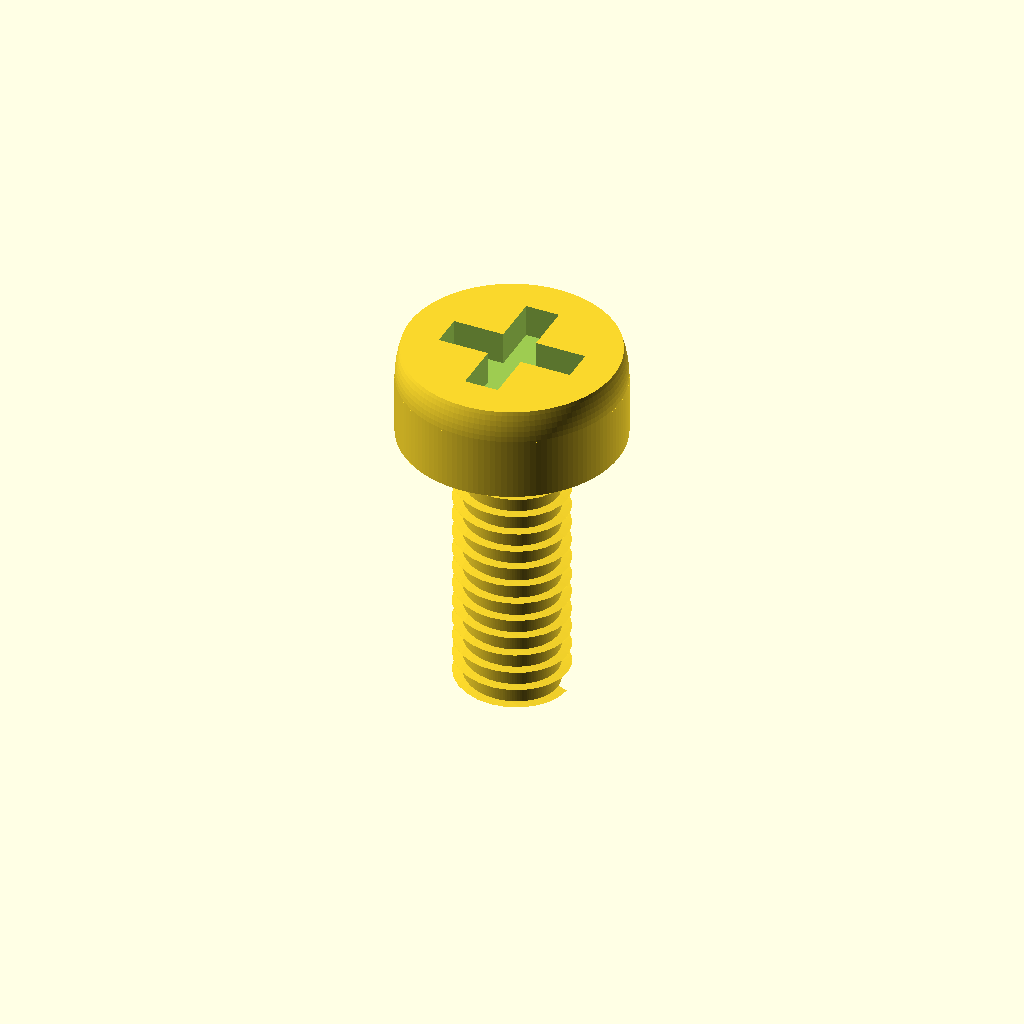
Cell 1 — every parameter at its default value.
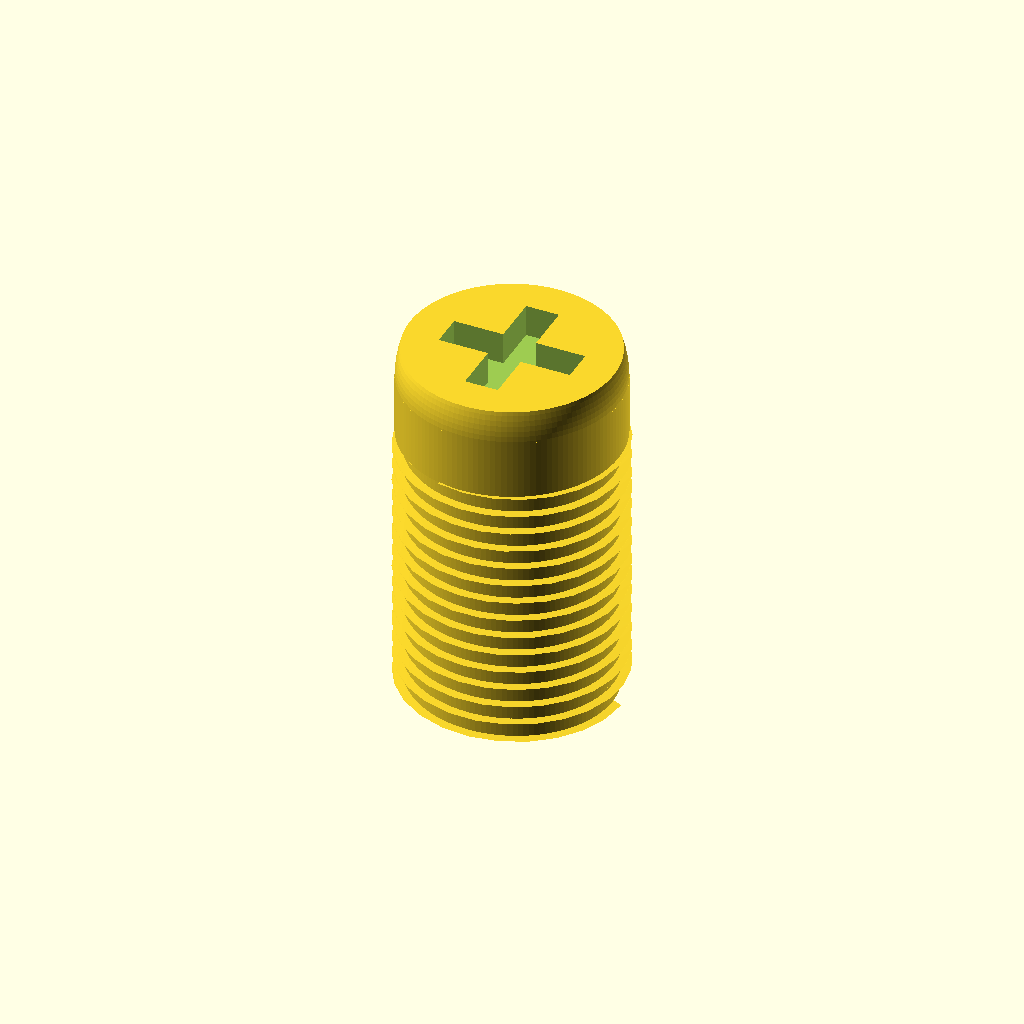
Cell 2 — shaft_d set to 8, the other parameters unchanged.
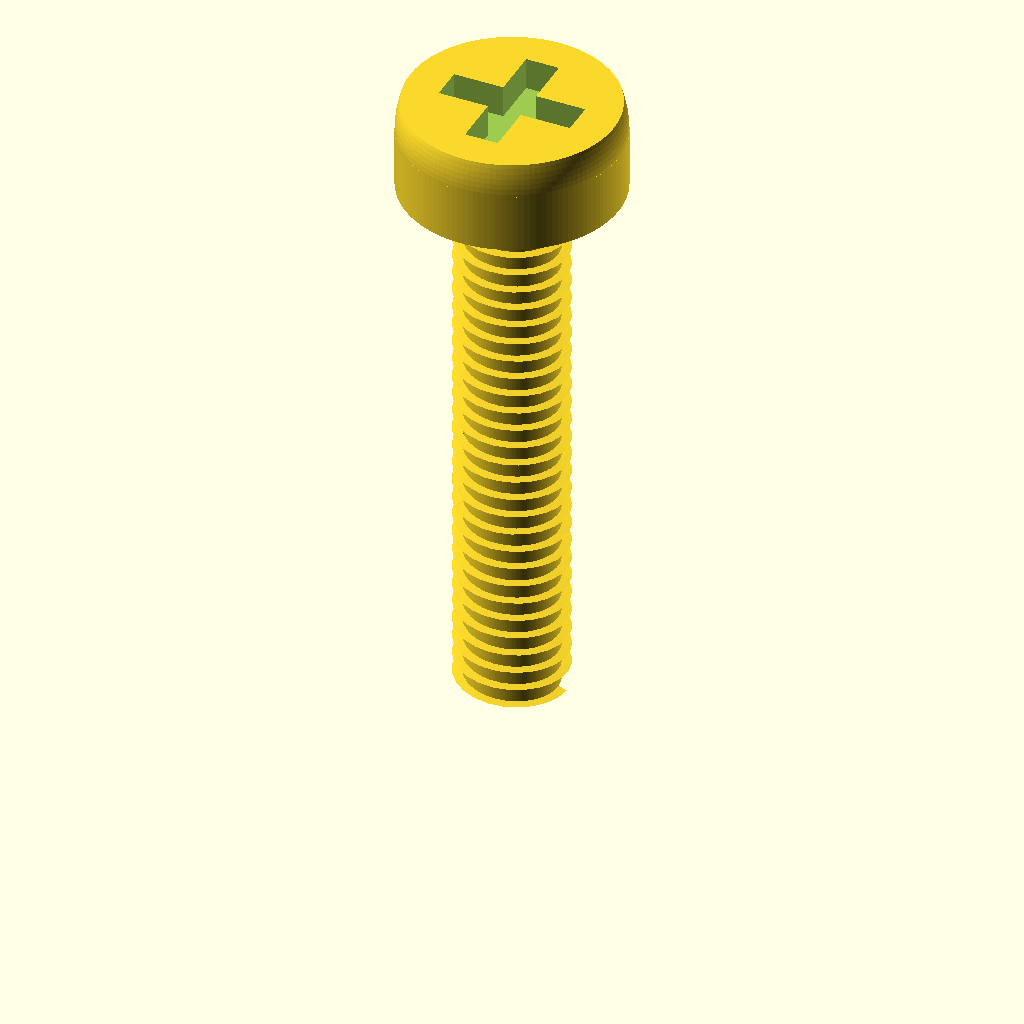
Cell 3: the same model with length = 20.
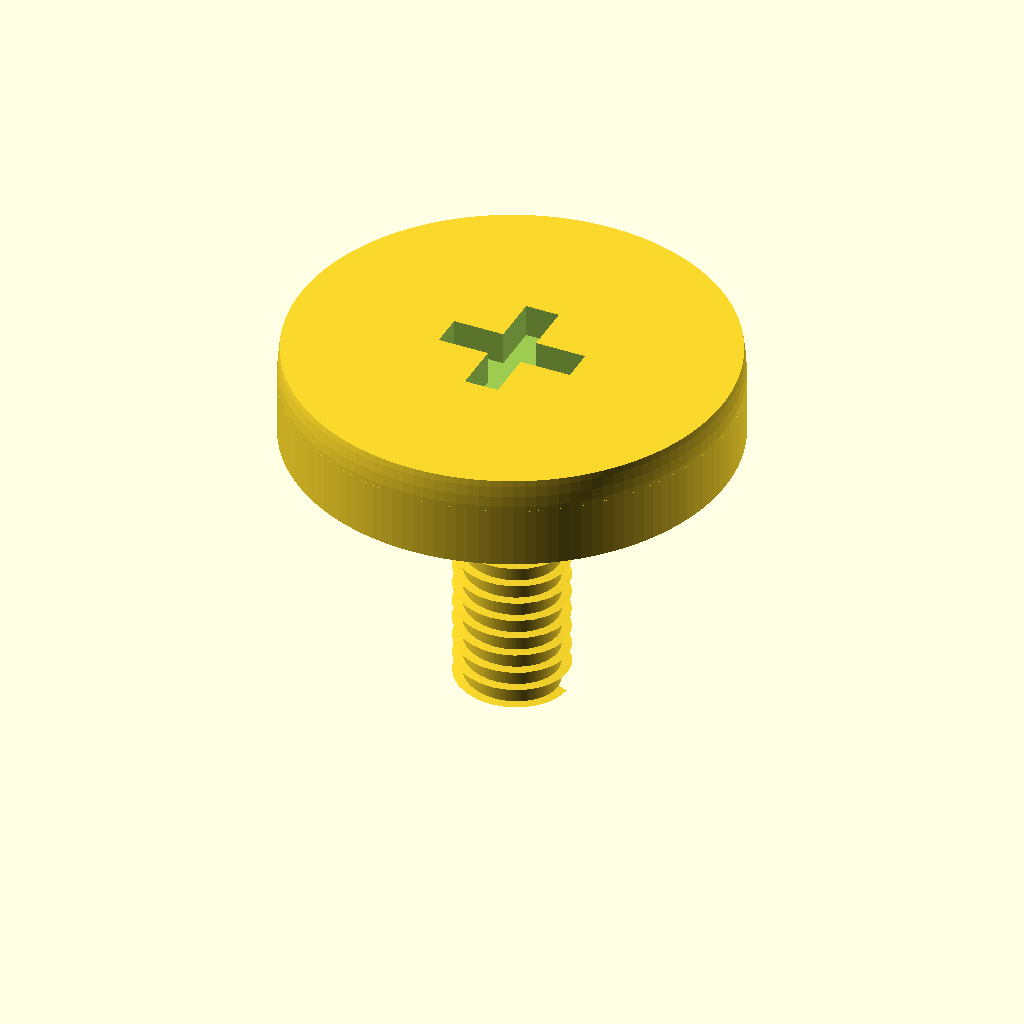
Cell 4: head_d = 15.6 (everything else at default).
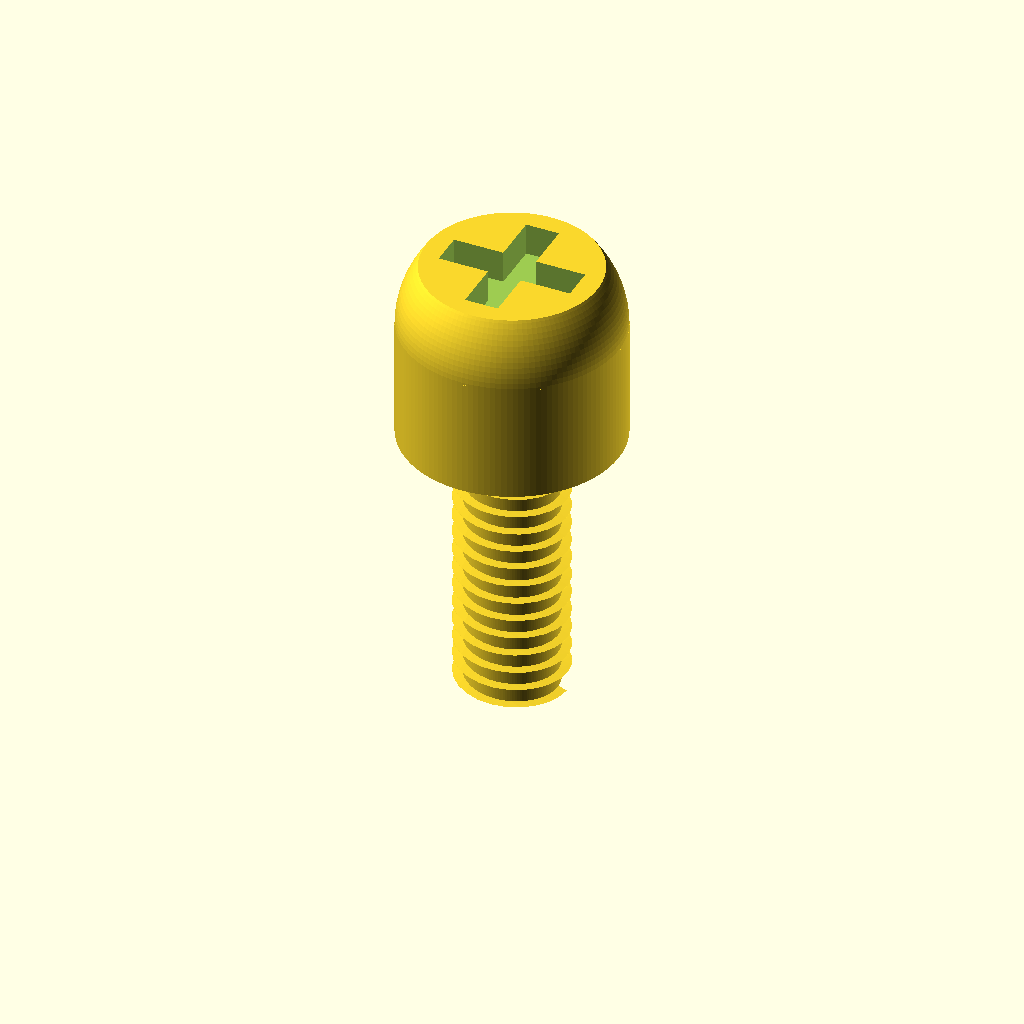
Cell 5: the same model with head_h = 6.6.
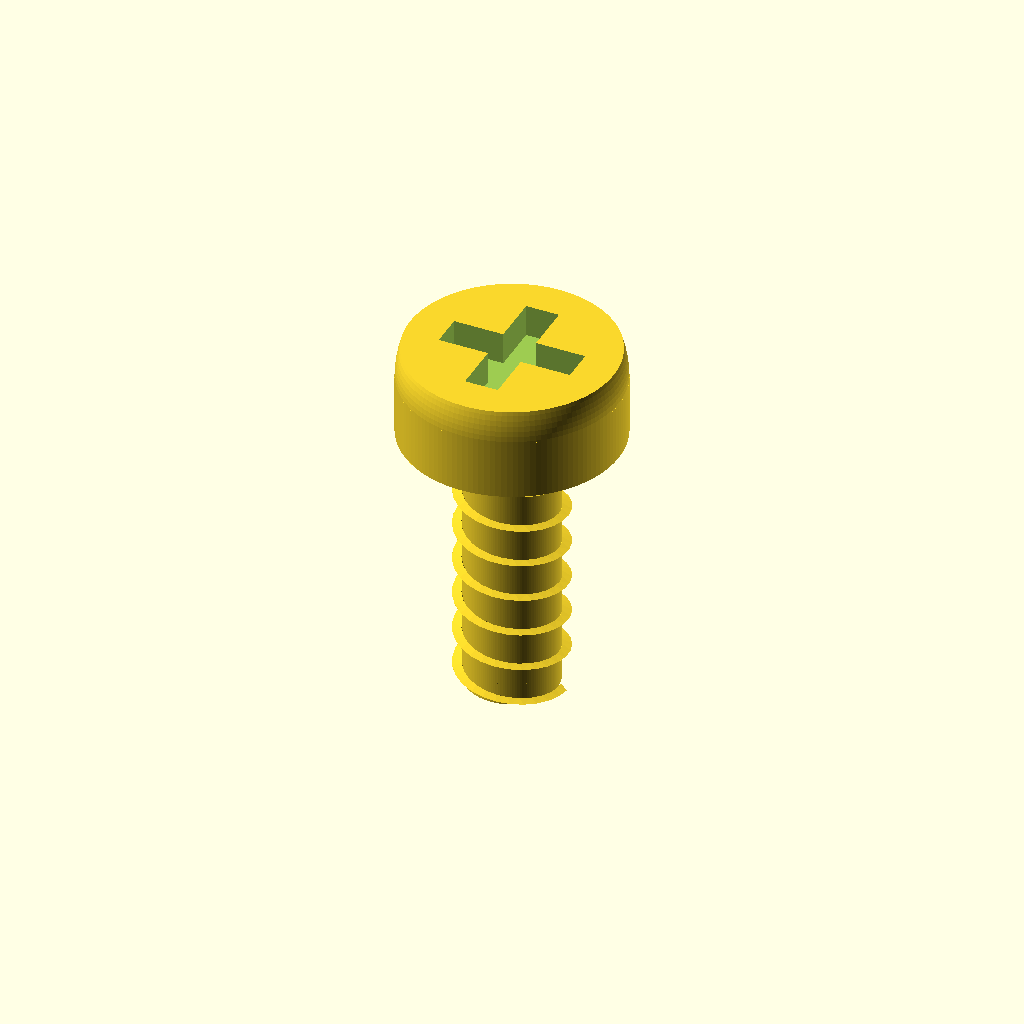
Cell 6: pitch = 1.4 (everything else at default).
All cells are drawn from one camera (rotation 55°, 0°, 25°, orthographic, colour scheme Cornfield), so only the parameter changes between them.
The OpenSCAD source (additional_study/matched_effort/results/direct_vlm/scad/screw__M4_pan_screw.scad):
$fn = 128;

// Parameters (mm)
shaft_d = 4.0;     // major diameter
length  = 10.0;    // under-head length

head_d  = 7.8;
head_h  = 3.3;

// Thread approximation (visual)
pitch = 0.7;                 // coarse-ish for ~M4
thread_depth = 0.35;         // radial depth (approx)
thread_len = length;         // threaded full length
tip_chamfer_h = 0.8;         // small lead-in

// Drive feature (Phillips-like cross recess)
drive_depth = 1.2;
drive_w = 1.2;
drive_l = 4.8;

// Small overlap to ensure watertight unions/differences
eps = 0.02;

module helical_thread(major_d, pitch, depth, len) {
    // Creates a helical ridge around a core cylinder.
    // Core radius is reduced so the ridge reaches major_d/2.
    major_r = major_d/2;
    core_r  = max(0.01, major_r - depth);

    union() {
        // Core
        cylinder(r=core_r, h=len);

        // Helical ridge (triangular-ish section)
        linear_extrude(height=len, twist=360*len/pitch, slices=max(24, ceil(len/pitch)*24), convexity=10)
            translate([core_r, 0, 0])
                polygon(points=[
                    [0, -pitch*0.22],
                    [depth, 0],
                    [0,  pitch*0.22]
                ]);
    }
}

module pan_head(head_d, head_h) {
    // Pan head: short cylinder + rounded dome, total height = head_h
    base_h = head_h * 0.65;
    dome_h = head_h - base_h;

    union() {
        cylinder(d=head_d, h=base_h);

        translate([0,0,base_h - eps])
            intersection() {
                cylinder(d=head_d, h=dome_h + eps);
                // Sphere positioned so its cap forms the dome
                translate([0,0,0])
                    sphere(d=head_d);
            }
    }
}

module phillips_recess(head_d, depth, w, l) {
    // Simple cross recess (not a full Phillips geometry, but visible)
    // Centered on head top surface, cut downward.
    union() {
        cube([l, w, depth + eps], center=true);
        cube([w, l, depth + eps], center=true);
    }
}

module pan_head_screw(shaft_d, length, head_d, head_h) {
    major_r = shaft_d/2;

    difference() {
        union() {
            // Threaded shank with a small tip chamfer
            union() {
                helical_thread(shaft_d, pitch, thread_depth, thread_len);

                // Tip chamfer (reduces end sharpness)
                translate([0,0,0])
                    cylinder(h=tip_chamfer_h, r1=major_r*0.65, r2=max(0.01, major_r - thread_depth));
            }

            // Head connected at z=length (under-head length)
            translate([0,0,length - eps])
                pan_head(head_d, head_h);
        }

        // Drive recess cut from the top of the head
        translate([0,0,length + head_h - drive_depth/2 + eps])
            phillips_recess(head_d, drive_depth, drive_w, drive_l);
    }
}

pan_head_screw(shaft_d, length, head_d, head_h);
Customizer parameters (derived from the source; name, type, default, range or options):
shaft_d: number, default 4
length: number, default 10
head_d: number, default 7.8
head_h: number, default 3.3
pitch: number, default 0.7
thread_depth: number, default 0.35
tip_chamfer_h: number, default 0.8
drive_depth: number, default 1.2
drive_w: number, default 1.2
drive_l: number, default 4.8
eps: number, default 0.02
